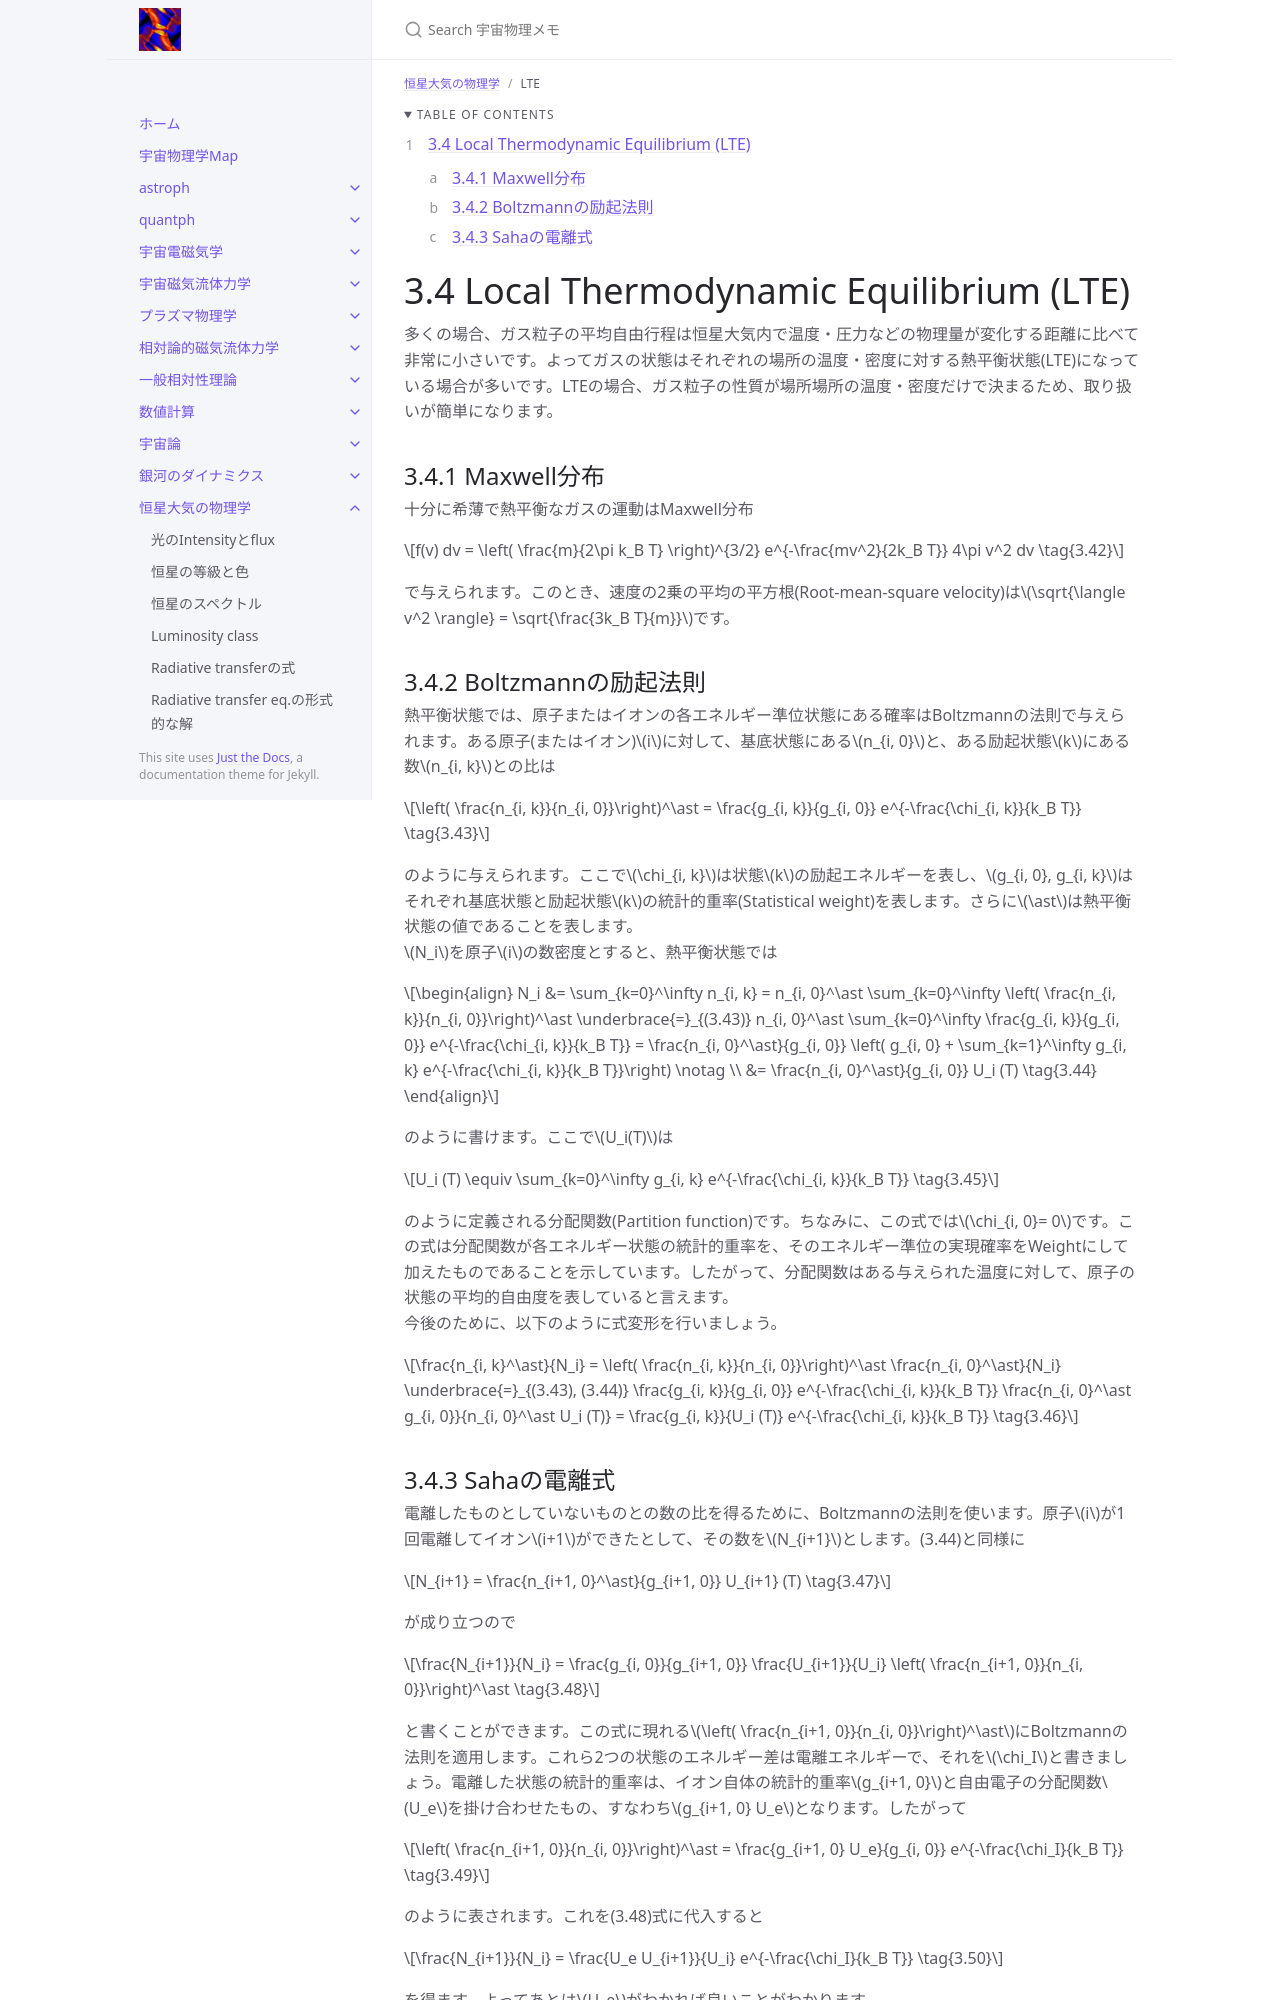

repository: github-nakasho/github-nakasho.github.io · page: atmos/lte.html · generator: jekyll

---
layout: default
title: LTE
parent: 恒星大気の物理学
math: mathjax3
permalink: /atmos/lte
nav_order: 18
---

{: .no_toc }

<details open markdown="block">
  <summary>
    Table of contents
  </summary>
  {: .text-delta }
1. TOC
{:toc}
</details>

{% include adsense.html %}

# 3.4 Local Thermodynamic Equilibrium (LTE)

多くの場合、ガス粒子の平均自由行程は恒星大気内で温度・圧力などの物理量が変化する距離に比べて非常に小さいです。よってガスの状態はそれぞれの場所の温度・密度に対する熱平衡状態(LTE)になっている場合が多いです。LTEの場合、ガス粒子の性質が場所場所の温度・密度だけで決まるため、取り扱いが簡単になります。

## 3.4.1 Maxwell分布

十分に希薄で熱平衡なガスの運動はMaxwell分布

$$
f(v) dv 
= \left( \frac{m}{2\pi k_B T} \right)^{3/2} e^{-\frac{mv^2}{2k_B T}} 4\pi v^2 dv \tag{3.42}
$$

で与えられます。このとき、速度の2乗の平均の平方根(Root-mean-square velocity)は$$\sqrt{\langle v^2 \rangle} = \sqrt{\frac{3k_B T}{m}}$$です。

## 3.4.2 Boltzmannの励起法則

熱平衡状態では、原子またはイオンの各エネルギー準位状態にある確率はBoltzmannの法則で与えられます。ある原子(またはイオン)$$i$$に対して、基底状態にある$$n_{i, 0}$$と、ある励起状態$$k$$にある数$$n_{i, k}$$との比は

$$
\left( \frac{n_{i, k}}{n_{i, 0}}\right)^\ast 
= \frac{g_{i, k}}{g_{i, 0}} e^{-\frac{\chi_{i, k}}{k_B T}} \tag{3.43}
$$

のように与えられます。ここで$$\chi_{i, k}$$は状態$$k$$の励起エネルギーを表し、$$g_{i, 0}, g_{i, k}$$はそれぞれ基底状態と励起状態$$k$$の統計的重率(Statistical weight)を表します。さらに$$\ast$$は熱平衡状態の値であることを表します。  
$$N_i$$を原子$$i$$の数密度とすると、熱平衡状態では

$$
\begin{align}
N_i 
&= \sum_{k=0}^\infty n_{i, k} 
= n_{i, 0}^\ast \sum_{k=0}^\infty \left( \frac{n_{i, k}}{n_{i, 0}}\right)^\ast 
\underbrace{=}_{(3.43)} n_{i, 0}^\ast \sum_{k=0}^\infty \frac{g_{i, k}}{g_{i, 0}} e^{-\frac{\chi_{i, k}}{k_B T}} 
= \frac{n_{i, 0}^\ast}{g_{i, 0}} \left( g_{i, 0} + \sum_{k=1}^\infty g_{i, k} e^{-\frac{\chi_{i, k}}{k_B T}}\right) \notag \\
&= \frac{n_{i, 0}^\ast}{g_{i, 0}} U_i (T) \tag{3.44}
\end{align}
$$

のように書けます。ここで$$U_i(T)$$は

$$
U_i (T) 
\equiv \sum_{k=0}^\infty g_{i, k} e^{-\frac{\chi_{i, k}}{k_B T}} \tag{3.45}
$$

のように定義される分配関数(Partition function)です。ちなみに、この式では$$\chi_{i, 0}= 0$$です。この式は分配関数が各エネルギー状態の統計的重率を、そのエネルギー準位の実現確率をWeightにして加えたものであることを示しています。したがって、分配関数はある与えられた温度に対して、原子の状態の平均的自由度を表していると言えます。  
今後のために、以下のように式変形を行いましょう。

$$
\frac{n_{i, k}^\ast}{N_i} 
= \left( \frac{n_{i, k}}{n_{i, 0}}\right)^\ast \frac{n_{i, 0}^\ast}{N_i} 
\underbrace{=}_{(3.43), (3.44)} \frac{g_{i, k}}{g_{i, 0}} e^{-\frac{\chi_{i, k}}{k_B T}} \frac{n_{i, 0}^\ast g_{i, 0}}{n_{i, 0}^\ast U_i (T)} 
= \frac{g_{i, k}}{U_i (T)} e^{-\frac{\chi_{i, k}}{k_B T}} \tag{3.46}
$$
